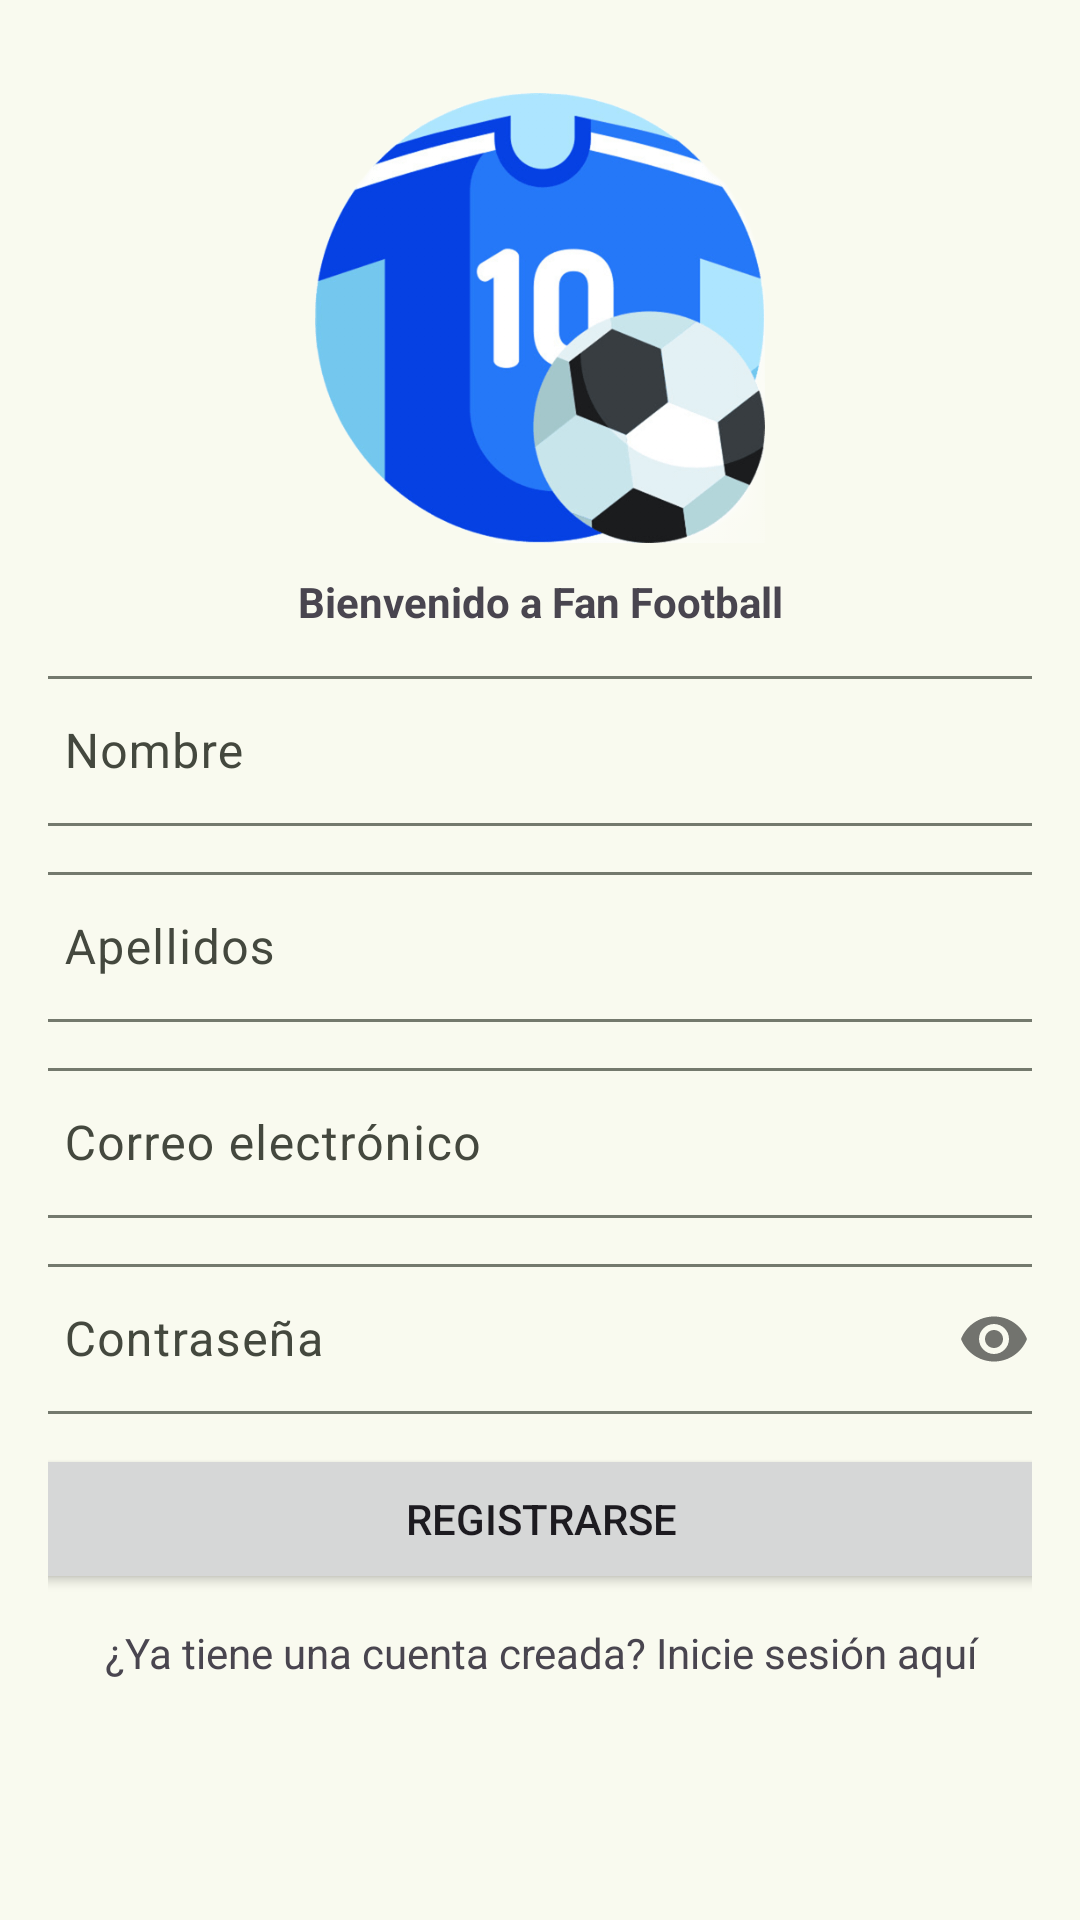

Reconstruct the res/layout file that produces this screen, plus the resources it refers to.
<!-- AndroidManifest.xml: application theme FootballCompsUserV2 -->
<!-- res/layout/fragment_register.xml -->
<?xml version="1.0" encoding="utf-8"?>
<androidx.constraintlayout.widget.ConstraintLayout
    xmlns:android="http://schemas.android.com/apk/res/android"
    xmlns:app="http://schemas.android.com/apk/res-auto"
    android:layout_width="match_parent"
    android:layout_height="match_parent"
    android:padding="16dp">

    <ImageView
        android:id="@+id/logo_app"
        android:layout_width="150dp"
        android:layout_height="150dp"
        android:layout_marginTop="15dp"
        app:layout_constraintEnd_toEndOf="parent"
        app:layout_constraintStart_toStartOf="parent"
        app:layout_constraintTop_toTopOf="parent"
        android:src="@drawable/ic_logo_v2"/>
    <TextView
        android:id="@+id/welcome"
        android:layout_width="match_parent"
        android:layout_height="wrap_content"
        app:layout_constraintEnd_toEndOf="parent"
        app:layout_constraintStart_toStartOf="parent"
        app:layout_constraintTop_toBottomOf="@id/logo_app"
        android:layout_marginTop="10dp"
        android:textAlignment="center"
        android:textStyle="bold"
        android:text="@string/welcome"/>

    <com.google.android.material.textfield.TextInputLayout
        android:id="@+id/name_layout"
        android:layout_width="350dp"
        android:layout_height="wrap_content"
        android:layout_marginTop="10dp"
        app:layout_constraintEnd_toEndOf="parent"
        app:layout_constraintStart_toStartOf="parent"
        app:layout_constraintTop_toBottomOf="@id/welcome">

        <com.google.android.material.textfield.TextInputEditText
            android:id="@+id/name"
            android:layout_width="match_parent"
            android:layout_height="50dp"
            android:hint="@string/name"
            android:inputType="textPersonName"/>
    </com.google.android.material.textfield.TextInputLayout>

    <com.google.android.material.textfield.TextInputLayout
        android:id="@+id/surname_layout"
        android:layout_width="350dp"
        android:layout_height="wrap_content"
        android:layout_marginTop="10dp"
        app:layout_constraintEnd_toEndOf="parent"
        app:layout_constraintStart_toStartOf="parent"
        app:layout_constraintTop_toBottomOf="@id/name_layout">

        <com.google.android.material.textfield.TextInputEditText
            android:id="@+id/surname"
            android:layout_width="match_parent"
            android:layout_height="50dp"
            android:hint="@string/surname"
            android:inputType="textPersonName"/>
    </com.google.android.material.textfield.TextInputLayout>

    <com.google.android.material.textfield.TextInputLayout
        android:id="@+id/email_layout"
        android:layout_width="350dp"
        android:layout_height="wrap_content"
        android:layout_marginTop="10dp"
        app:layout_constraintEnd_toEndOf="parent"
        app:layout_constraintStart_toStartOf="parent"
        app:layout_constraintTop_toBottomOf="@id/surname_layout">

        <com.google.android.material.textfield.TextInputEditText
            android:id="@+id/email"
            android:layout_width="match_parent"
            android:layout_height="50dp"
            android:hint="@string/email"
            android:inputType="textEmailAddress"/>
    </com.google.android.material.textfield.TextInputLayout>

    <com.google.android.material.textfield.TextInputLayout
        android:id="@+id/password_layout"
        android:layout_width="350dp"
        android:layout_height="wrap_content"
        android:layout_marginTop="10dp"
        app:passwordToggleEnabled="true"
        app:layout_constraintEnd_toEndOf="parent"
        app:layout_constraintStart_toStartOf="parent"
        app:layout_constraintTop_toBottomOf="@id/email_layout">

        <com.google.android.material.textfield.TextInputEditText
            android:id="@+id/password"
            android:layout_width="match_parent"
            android:layout_height="50dp"
            android:hint="@string/password"
            android:inputType="textPassword"/>
    </com.google.android.material.textfield.TextInputLayout>
    <Button
        android:id="@+id/register_btn"
        android:layout_width="350dp"
        android:layout_height="50dp"
        app:layout_constraintEnd_toEndOf="parent"
        app:layout_constraintStart_toStartOf="parent"
        app:layout_constraintTop_toBottomOf="@id/password_layout"
        android:layout_marginTop="10dp"
        android:text="@string/register"/>

    <TextView
        android:id="@+id/to_login"
        android:layout_width="350dp"
        android:layout_height="50dp"
        app:layout_constraintEnd_toEndOf="parent"
        app:layout_constraintStart_toStartOf="parent"
        app:layout_constraintTop_toBottomOf="@id/register_btn"
        android:layout_marginTop="10dp"
        android:text="@string/to_login"
        android:clickable="true"
        android:textAlignment="center"/>

</androidx.constraintlayout.widget.ConstraintLayout>
<!-- resources referenced by this layout -->
<resources>
  <string name="email">Correo electrónico</string>
  <string name="name">Nombre</string>
  <string name="password">Contraseña</string>
  <string name="register">Registrarse</string>
  <string name="surname">Apellidos</string>
  <string name="to_login">¿Ya tiene una cuenta creada? Inicie sesión aquí</string>
  <string name="welcome">Bienvenido a Fan Football</string>
  <color name="md_theme_primary">#48672E</color>
  <color name="md_theme_onPrimary">#FFFFFF</color>
  <color name="md_theme_primaryContainer">#C9EEA7</color>
  <color name="md_theme_onPrimaryContainer">#0C2000</color>
  <color name="md_theme_secondary">#49672E</color>
  <color name="md_theme_onSecondary">#FFFFFF</color>
  <color name="md_theme_secondaryContainer">#CAEEA6</color>
  <color name="md_theme_onSecondaryContainer">#0D2000</color>
  <color name="md_theme_tertiary">#446832</color>
  <color name="md_theme_onTertiary">#FFFFFF</color>
  <color name="md_theme_tertiaryContainer">#C4EFAC</color>
  <color name="md_theme_onTertiaryContainer">#062100</color>
  <color name="md_theme_error">#BA1A1A</color>
  <color name="md_theme_onError">#FFFFFF</color>
  <color name="md_theme_errorContainer">#FFDAD6</color>
  <color name="md_theme_onErrorContainer">#410002</color>
  <color name="md_theme_background">#F9FAEF</color>
  <color name="md_theme_onBackground">#1A1D16</color>
  <color name="md_theme_surface">#F9FAEF</color>
  <color name="md_theme_onSurface">#1A1D16</color>
  <color name="md_theme_surfaceVariant">#E0E4D6</color>
  <color name="md_theme_onSurfaceVariant">#44483E</color>
  <color name="md_theme_outline">#74796D</color>
  <color name="md_theme_outlineVariant">#C4C8BA</color>
  <color name="md_theme_inverseSurface">#2E312A</color>
  <color name="md_theme_inverseOnSurface">#F0F2E7</color>
  <color name="md_theme_inversePrimary">#AED18D</color>
  <color name="md_theme_primaryFixed">#C9EEA7</color>
  <color name="md_theme_onPrimaryFixed">#0C2000</color>
  <color name="md_theme_primaryFixedDim">#AED18D</color>
  <color name="md_theme_onPrimaryFixedVariant">#314E19</color>
  <color name="md_theme_secondaryFixed">#CAEEA6</color>
  <color name="md_theme_onSecondaryFixed">#0D2000</color>
  <color name="md_theme_secondaryFixedDim">#AED18D</color>
  <color name="md_theme_onSecondaryFixedVariant">#324E18</color>
  <color name="md_theme_tertiaryFixed">#C4EFAC</color>
  <color name="md_theme_onTertiaryFixed">#062100</color>
  <color name="md_theme_tertiaryFixedDim">#A9D292</color>
  <color name="md_theme_onTertiaryFixedVariant">#2C4F1D</color>
  <color name="md_theme_surfaceDim">#D9DBD0</color>
  <color name="md_theme_surfaceBright">#F9FAEF</color>
  <color name="md_theme_surfaceContainerLowest">#FFFFFF</color>
  <color name="md_theme_surfaceContainerLow">#F3F5EA</color>
  <color name="md_theme_surfaceContainer">#EDEFE4</color>
  <color name="md_theme_surfaceContainerHigh">#E7E9DE</color>
  <color name="md_theme_surfaceContainerHighest">#E2E3D9</color>
</resources>
